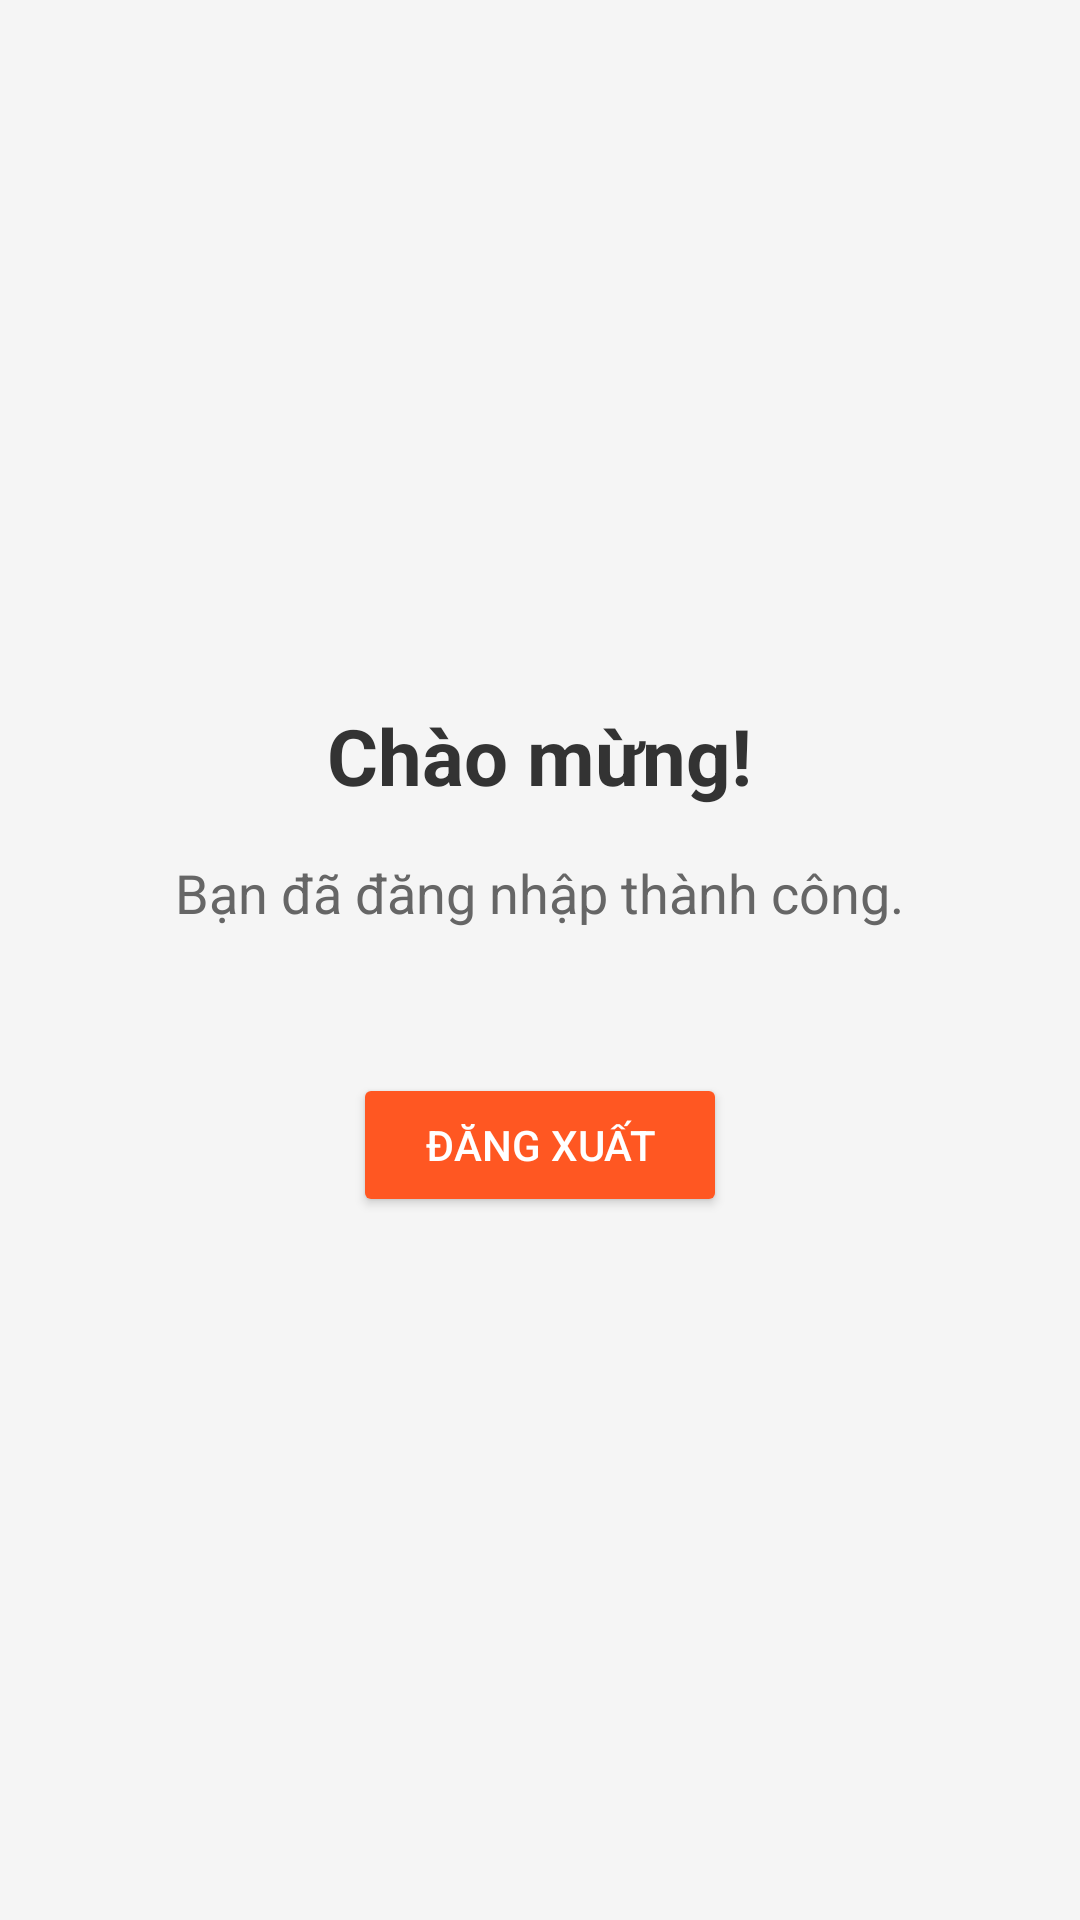

Write the Android layout XML for this screen, with the resource values it uses.
<!-- AndroidManifest.xml: application theme Theme.TruongQuocDat_2123110209 -->
<!-- res/layout/activity_main.xml -->
<?xml version="1.0" encoding="utf-8"?>
<LinearLayout xmlns:android="http://schemas.android.com/apk/res/android"
    android:layout_width="match_parent"
    android:layout_height="match_parent"
    android:padding="24dp"
    android:orientation="vertical"
    android:gravity="center"
    android:background="#F5F5F5">

    <TextView
        android:layout_width="wrap_content"
        android:layout_height="wrap_content"
        android:text="Chào mừng!"
        android:textSize="26sp"
        android:textStyle="bold"
        android:textColor="#333333"
        android:layout_marginBottom="16dp" />

    <TextView
        android:id="@+id/textViewWelcome"
        android:layout_width="wrap_content"
        android:layout_height="wrap_content"
        android:text="Bạn đã đăng nhập thành công."
        android:textSize="18sp"
        android:textColor="#666666"
        android:layout_marginBottom="32dp" />

    <Button
        android:id="@+id/buttonLogout"
        android:layout_width="wrap_content"
        android:layout_height="wrap_content"
        android:text="Đăng xuất"
        android:paddingHorizontal="24dp"
        android:backgroundTint="#FF5722"
        android:textColor="#FFFFFF"
        android:layout_marginTop="16dp" />
</LinearLayout>
<!-- resources referenced by this layout -->
<resources>
  <style name="Theme.TruongQuocDat_2123110209" parent="Theme.MaterialComponents.DayNight.NoActionBar">
          <item name="colorPrimary">@color/purple_500</item>
          <item name="colorPrimaryVariant">@color/purple_700</item>
          <item name="colorOnPrimary">@color/white</item>
      </style>
  <color name="purple_500">#FF6200EE</color>
  <color name="purple_700">#FF3700B3</color>
  <color name="white">#FFFFFF</color>
</resources>
